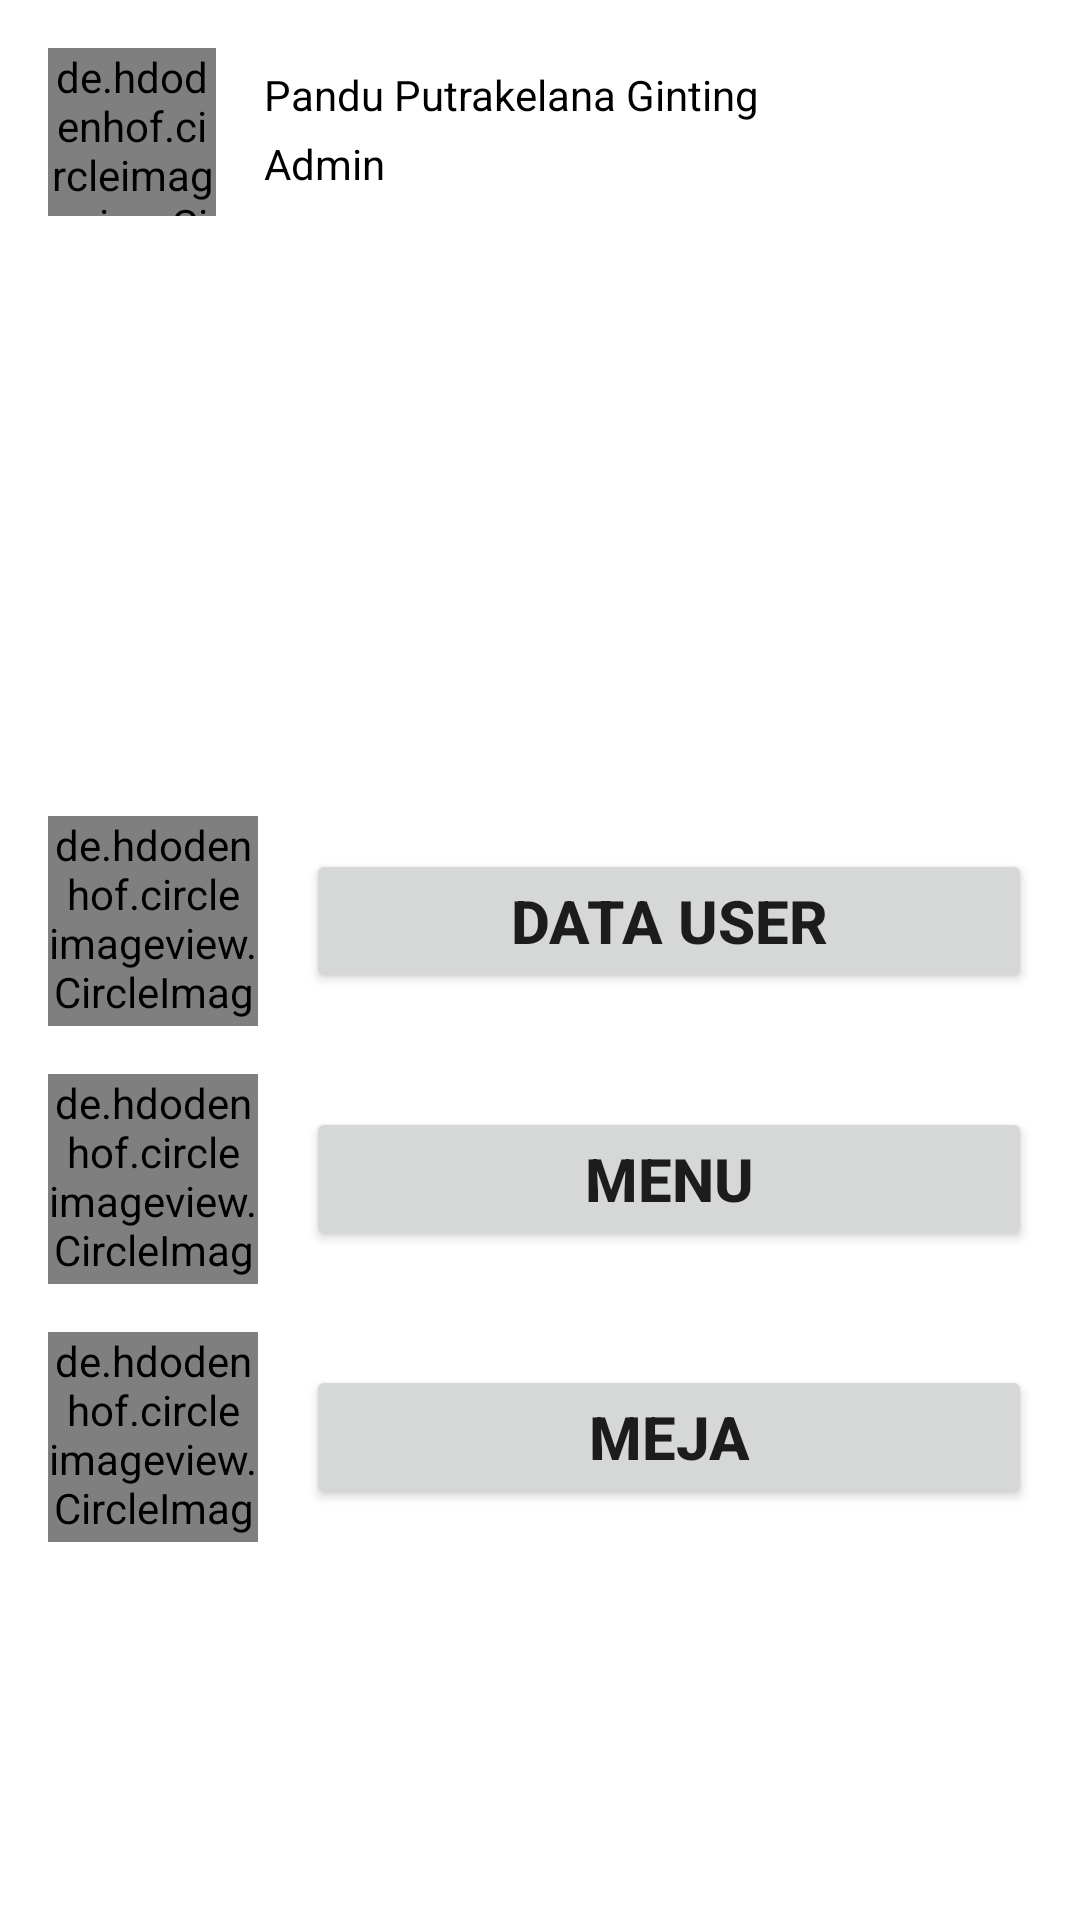

Layout XML and referenced resources for this Android screen:
<!-- AndroidManifest.xml: application theme Theme.UklSemester2 -->
<!-- res/layout/activity_main.xml -->
<?xml version="1.0" encoding="utf-8"?>
<LinearLayout xmlns:android="http://schemas.android.com/apk/res/android"
    xmlns:app="http://schemas.android.com/apk/res-auto"
    xmlns:tools="http://schemas.android.com/tools"
    android:layout_width="match_parent"
    android:layout_height="match_parent"
    android:layout_margin="16dp"
    android:orientation="vertical">

    <RelativeLayout
        android:layout_width="match_parent"
        android:layout_height="wrap_content"
        android:layout_marginLeft="16dp"
        android:layout_marginTop="16dp"
        android:layout_marginRight="16dp"
        android:layout_marginBottom="16dp">

        <de.hdodenhof.circleimageview.CircleImageView
            android:id="@+id/profile_image"
            android:layout_width="56dp"
            android:layout_height="56dp"
            android:layout_centerVertical="true"
            android:layout_marginRight="16dp"
            android:src="@drawable/dummy_person" />

        <TextView
            android:id="@+id/profile_name"
            android:layout_width="match_parent"
            android:layout_height="wrap_content"
            android:layout_marginTop="5.9dp"
            android:layout_toRightOf="@+id/profile_image"
            android:text="Pandu Putrakelana Ginting"
            android:textColor="@android:color/black" />

        <TextView
            android:layout_width="match_parent"
            android:layout_height="wrap_content"
            android:layout_below="@id/profile_name"
            android:layout_marginTop="4dp"
            android:layout_toRightOf="@+id/profile_image"
            android:text="Admin"
            android:textColor="@android:color/black" />
    </RelativeLayout>

    <ScrollView
        android:layout_width="match_parent"
        android:layout_height="wrap_content">
        <LinearLayout
            android:layout_width="match_parent"
            android:layout_height="match_parent"
            android:orientation="vertical">

            <ImageView
                android:layout_width="match_parent"
                android:layout_height="148dp"
                android:layout_marginTop="20dp"
                android:layout_gravity="center"
                android:src="@drawable/dummy_person" />

            <RelativeLayout
                android:layout_width="match_parent"
                android:layout_height="wrap_content"
                android:layout_marginLeft="16dp"
                android:layout_marginTop="16dp"
                android:layout_marginRight="16dp"
                android:layout_marginBottom="16dp">

                <de.hdodenhof.circleimageview.CircleImageView
                    android:id="@+id/profile_image1"
                    android:layout_width="70dp"
                    android:layout_height="70dp"
                    android:layout_centerVertical="true"
                    android:layout_marginRight="16dp"
                    android:src="@drawable/folder_foreground" />

                <Button
                    android:id="@+id/btn_dataUser"
                    android:layout_width="match_parent"
                    android:layout_height="wrap_content"
                    android:layout_centerVertical="true"
                    android:layout_toRightOf="@id/profile_image1"
                    android:text="Data User"
                    android:textSize="20sp"
                    android:textStyle="bold" />

            </RelativeLayout>
            <RelativeLayout
                android:layout_width="match_parent"
                android:layout_height="wrap_content"
                android:layout_marginLeft="16dp"
                android:layout_marginRight="16dp"
                android:layout_marginBottom="16dp">

                <de.hdodenhof.circleimageview.CircleImageView
                    android:id="@+id/profile_image2"
                    android:layout_width="70dp"
                    android:layout_height="70dp"
                    android:layout_marginRight="16dp"
                    android:src="@drawable/folder_foreground" />

                <Button
                    android:id="@+id/btn_menu"
                    android:layout_width="match_parent"
                    android:layout_height="wrap_content"
                    android:layout_centerVertical="true"
                    android:layout_toRightOf="@id/profile_image2"
                    android:text="Menu"
                    android:textSize="20sp"
                    android:textStyle="bold" />
            </RelativeLayout>
            <RelativeLayout
                android:layout_width="match_parent"
                android:layout_height="wrap_content"
                android:layout_marginLeft="16dp"
                android:layout_marginRight="16dp"
                android:layout_marginBottom="16dp">

                <de.hdodenhof.circleimageview.CircleImageView
                    android:id="@+id/profile_image3"
                    android:layout_width="70dp"
                    android:layout_height="70dp"
                    android:layout_centerVertical="true"
                    android:layout_marginRight="16dp"
                    android:src="@drawable/folder_foreground" />

                <Button
                    android:id="@+id/btn_meja"
                    android:layout_width="match_parent"
                    android:layout_height="wrap_content"
                    android:layout_centerVertical="true"
                    android:layout_toRightOf="@id/profile_image3"
                    android:text="Meja"
                    android:textSize="20sp"
                    android:textStyle="bold" />
            </RelativeLayout>
        </LinearLayout>
    </ScrollView>
</LinearLayout>
<!-- resources referenced by this layout -->
<resources>
  <style name="Theme.UklSemester2" parent="Theme.MaterialComponents.DayNight.DarkActionBar">
          
          <item name="colorPrimary">@color/purple_500</item>
          <item name="colorPrimaryVariant">@color/purple_700</item>
          <item name="colorOnPrimary">@color/white</item>
          
          <item name="colorSecondary">@color/teal_200</item>
          <item name="colorSecondaryVariant">@color/teal_700</item>
          <item name="colorOnSecondary">@color/black</item>
          
          <item name="android:statusBarColor" tools:targetApi="l">?attr/colorPrimaryVariant</item>
          
      </style>
  <!-- not gathered from this repository: default colours our renderer supplied (Android Studio template values) -->
  <color name="purple_500">#FF6200EE</color>
  <color name="purple_700">#FF3700B3</color>
  <color name="teal_200">#FF03DAC5</color>
  <color name="teal_700">#FF018786</color>
  <color name="black">#FF000000</color>
  <color name="white">#FFFFFFFF</color>
</resources>
